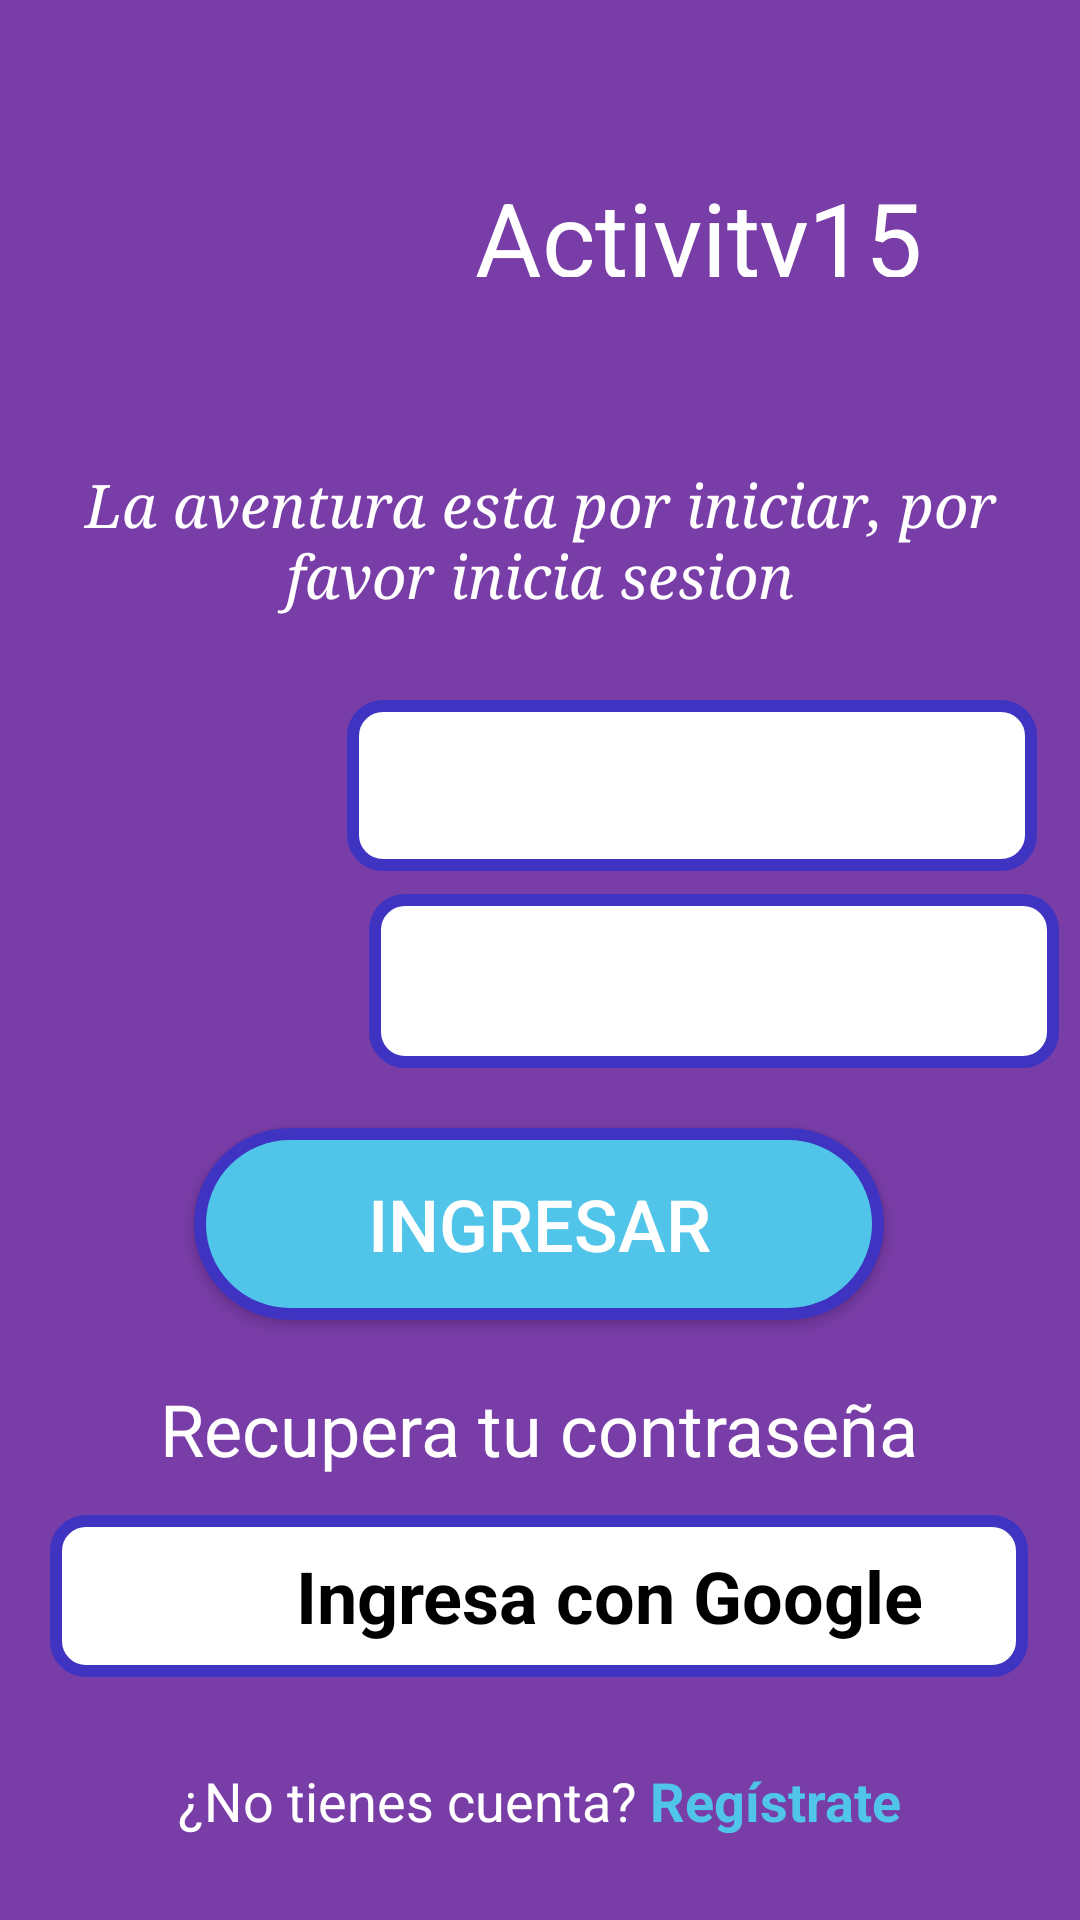

Reconstruct the res/layout file that produces this screen, plus the resources it refers to.
<!-- AndroidManifest.xml: application theme Theme.Activity15 -->
<!-- res/layout/activity_login.xml -->
<?xml version="1.0" encoding="utf-8"?>
<androidx.constraintlayout.widget.ConstraintLayout xmlns:android="http://schemas.android.com/apk/res/android"
    xmlns:app="http://schemas.android.com/apk/res-auto"
    xmlns:tools="http://schemas.android.com/tools"
    android:id="@+id/main"
    android:layout_width="match_parent"
    android:layout_height="match_parent"
    android:background="@color/purple"
    tools:context=".LoginActivity">


    <ImageView
        android:id="@+id/imageView2"
        android:layout_width="68dp"
        android:layout_height="133dp"
        android:src="@drawable/_5"
        app:layout_constraintBottom_toBottomOf="parent"
        app:layout_constraintEnd_toEndOf="parent"
        app:layout_constraintHorizontal_bias="0.154"
        app:layout_constraintStart_toStartOf="parent"
        app:layout_constraintTop_toTopOf="parent"
        app:layout_constraintVertical_bias="0.451" />

    <ImageView
        android:id="@+id/imageView3"
        android:layout_width="143dp"
        android:layout_height="120dp"
        app:layout_constraintBottom_toBottomOf="parent"
        app:layout_constraintEnd_toEndOf="parent"
        app:layout_constraintHorizontal_bias="0.059"
        app:layout_constraintStart_toStartOf="parent"
        app:layout_constraintTop_toTopOf="parent"
        app:layout_constraintVertical_bias="0.045"
        app:srcCompat="@drawable/logo" />

    <TextView
        android:id="@+id/textView4"
        android:layout_width="187dp"
        android:layout_height="36dp"
        android:fontFamily="sans-serif"
        android:orientation="vertical"
        android:text="@string/app_name"
        android:textAlignment="textStart"
        android:textColor="@color/white"
        android:textSize="34sp"
        app:layout_constraintBottom_toBottomOf="parent"
        app:layout_constraintEnd_toEndOf="parent"
        app:layout_constraintHorizontal_bias="0.162"
        app:layout_constraintStart_toEndOf="@+id/imageView3"
        app:layout_constraintTop_toTopOf="parent"
        app:layout_constraintVertical_bias="0.093" />

    <TextView
        android:id="@+id/textView5"
        android:layout_width="356dp"
        android:layout_height="60dp"
        android:fontFamily="serif"
        android:text="@string/text_login"
        android:textAlignment="center"
        android:textColor="@color/white"
        android:textSize="20sp"
        android:textStyle="italic"
        app:layout_constraintBottom_toBottomOf="parent"
        app:layout_constraintEnd_toEndOf="parent"
        app:layout_constraintStart_toStartOf="parent"
        app:layout_constraintTop_toTopOf="parent"
        app:layout_constraintVertical_bias="0.267" />

    <EditText
        android:id="@+id/inputpassword"
        android:layout_width="230dp"
        android:layout_height="58dp"
        android:layout_marginStart="10dp"
        android:background="@drawable/input_style"
        android:ems="10"
        android:inputType="textPassword"
        android:padding="8dp"
        android:textColor="@color/violet"
        app:layout_constraintBottom_toBottomOf="parent"
        app:layout_constraintEnd_toEndOf="parent"
        app:layout_constraintHorizontal_bias="0.0"
        app:layout_constraintStart_toEndOf="@+id/imageView2"
        app:layout_constraintTop_toTopOf="parent"
        app:layout_constraintVertical_bias="0.512" />

    <EditText
        android:id="@+id/inputuser"
        android:layout_width="230dp"
        android:layout_height="57dp"
        android:background="@drawable/input_style"
        android:ems="10"
        android:inputType="text"
        android:padding="8dp"
        android:textColor="@color/violet"
        app:layout_constraintBottom_toBottomOf="parent"
        app:layout_constraintEnd_toEndOf="parent"
        app:layout_constraintHorizontal_bias="0.166"
        app:layout_constraintStart_toEndOf="@+id/imageView2"
        app:layout_constraintTop_toTopOf="parent"
        app:layout_constraintVertical_bias="0.4" />

    <androidx.appcompat.widget.AppCompatButton
        android:id="@+id/button"
        android:layout_width="230dp"
        android:layout_height="64dp"
        android:background="@drawable/custom_button"
        android:text="@string/ingresar"
        android:textColor="@color/white"
        android:textSize="24dp"
        app:layout_constraintBottom_toBottomOf="parent"
        app:layout_constraintEnd_toEndOf="parent"
        app:layout_constraintHorizontal_bias="0.497"
        app:layout_constraintStart_toStartOf="parent"
        app:layout_constraintTop_toTopOf="parent"
        app:layout_constraintVertical_bias="0.653" />

    <TextView
        android:id="@+id/textView6"
        android:layout_width="wrap_content"
        android:layout_height="wrap_content"
        android:text="@string/remeber"
        android:textColor="@color/white"
        android:textSize="24sp"
        app:layout_constraintBottom_toBottomOf="parent"
        app:layout_constraintEnd_toEndOf="parent"
        app:layout_constraintHorizontal_bias="0.498"
        app:layout_constraintStart_toStartOf="parent"
        app:layout_constraintTop_toBottomOf="@+id/button"
        app:layout_constraintVertical_bias="0.12" />

    <LinearLayout
        android:id="@+id/google_button"
        android:layout_width="326dp"
        android:layout_height="54dp"
        android:background="@drawable/input_style"
        android:gravity="center_vertical"
        android:orientation="horizontal"
        android:padding="8dp"
        app:layout_constraintBottom_toBottomOf="parent"
        app:layout_constraintEnd_toEndOf="parent"
        app:layout_constraintHorizontal_bias="0.494"
        app:layout_constraintStart_toStartOf="parent"
        app:layout_constraintTop_toTopOf="parent"
        app:layout_constraintVertical_bias="0.862">

        <ImageView
            android:layout_width="66dp"
            android:layout_height="36dp"
            android:contentDescription="@string/google"
            android:src="@drawable/google" />

        <TextView
            android:layout_width="229dp"
            android:layout_height="wrap_content"
            android:layout_marginStart="8dp"
            android:fontFamily="sans-serif"
            android:text="@string/google"
            android:textAlignment="viewStart"
            android:textColor="@color/black"
            android:textSize="24sp"
            android:textStyle="bold" />
    </LinearLayout>

    <LinearLayout
        android:layout_width="278dp"
        android:layout_height="39dp"
        android:gravity="center"
        android:orientation="horizontal"
        android:padding="8dp"
        app:layout_constraintBottom_toBottomOf="parent"
        app:layout_constraintEnd_toEndOf="parent"
        app:layout_constraintStart_toStartOf="parent"
        app:layout_constraintTop_toBottomOf="@+id/google_button">

        <TextView
            android:id="@+id/textView7"
            android:layout_width="wrap_content"
            android:layout_height="wrap_content"
            android:text="¿No tienes cuenta? "
            android:textColor="@color/white"
            android:textSize="18sp" />

        <TextView
            android:id="@+id/registerText"
            android:layout_width="wrap_content"
            android:layout_height="wrap_content"
            android:clickable="true"
            android:focusable="true"
            android:text="Regístrate"
            android:textColor="@color/blue"
            android:textSize="18sp"
            android:textStyle="bold" />
    </LinearLayout>


</androidx.constraintlayout.widget.ConstraintLayout>
<!-- resources referenced by this layout -->
<resources>
  <color name="black">#FF000000</color>
  <color name="blue">#50C5E9</color>
  <color name="purple">#793DA8</color>
  <color name="violet">#3E34C1</color>
  <color name="white">#FFFFFFFF</color>
  <!-- drawable custom_button (drawable) -->
  <?xml version="1.0" encoding="utf-8"?>
  <shape xmlns:android="http://schemas.android.com/apk/res/android"
      android:shape="rectangle">
  
      
      <solid android:color="@color/blue" /> 
  
      
      <stroke
          android:width="4dp"
          android:color="@color/violet" /> 
  
      
      <corners android:radius="50dp" />
  
  </shape>
  <!-- drawable input_style (drawable) -->
  <?xml version="1.0" encoding="utf-8"?>
  <shape xmlns:android="http://schemas.android.com/apk/res/android"
      android:shape="rectangle">
  
      
      <solid android:color="@color/white" /> 
  
      
      <stroke
          android:width="4dp"
          android:color="@color/violet" /> 
  
      
      <corners android:radius="10dp" />
  
  </shape>
  <string name="app_name">Activity15</string>
  <string name="google">Ingresa con Google</string>
  <string name="ingresar">Ingresar</string>
  <string name="remeber">Recupera tu contraseña</string>
  <string name="text_login">La aventura esta por iniciar, por favor inicia sesion</string>
  <style name="Theme.Activity15" parent="Base.Theme.Activity15" />
  <style name="Base.Theme.Activity15" parent="Theme.Material3.DayNight.NoActionBar">
          
          
      </style>
</resources>
